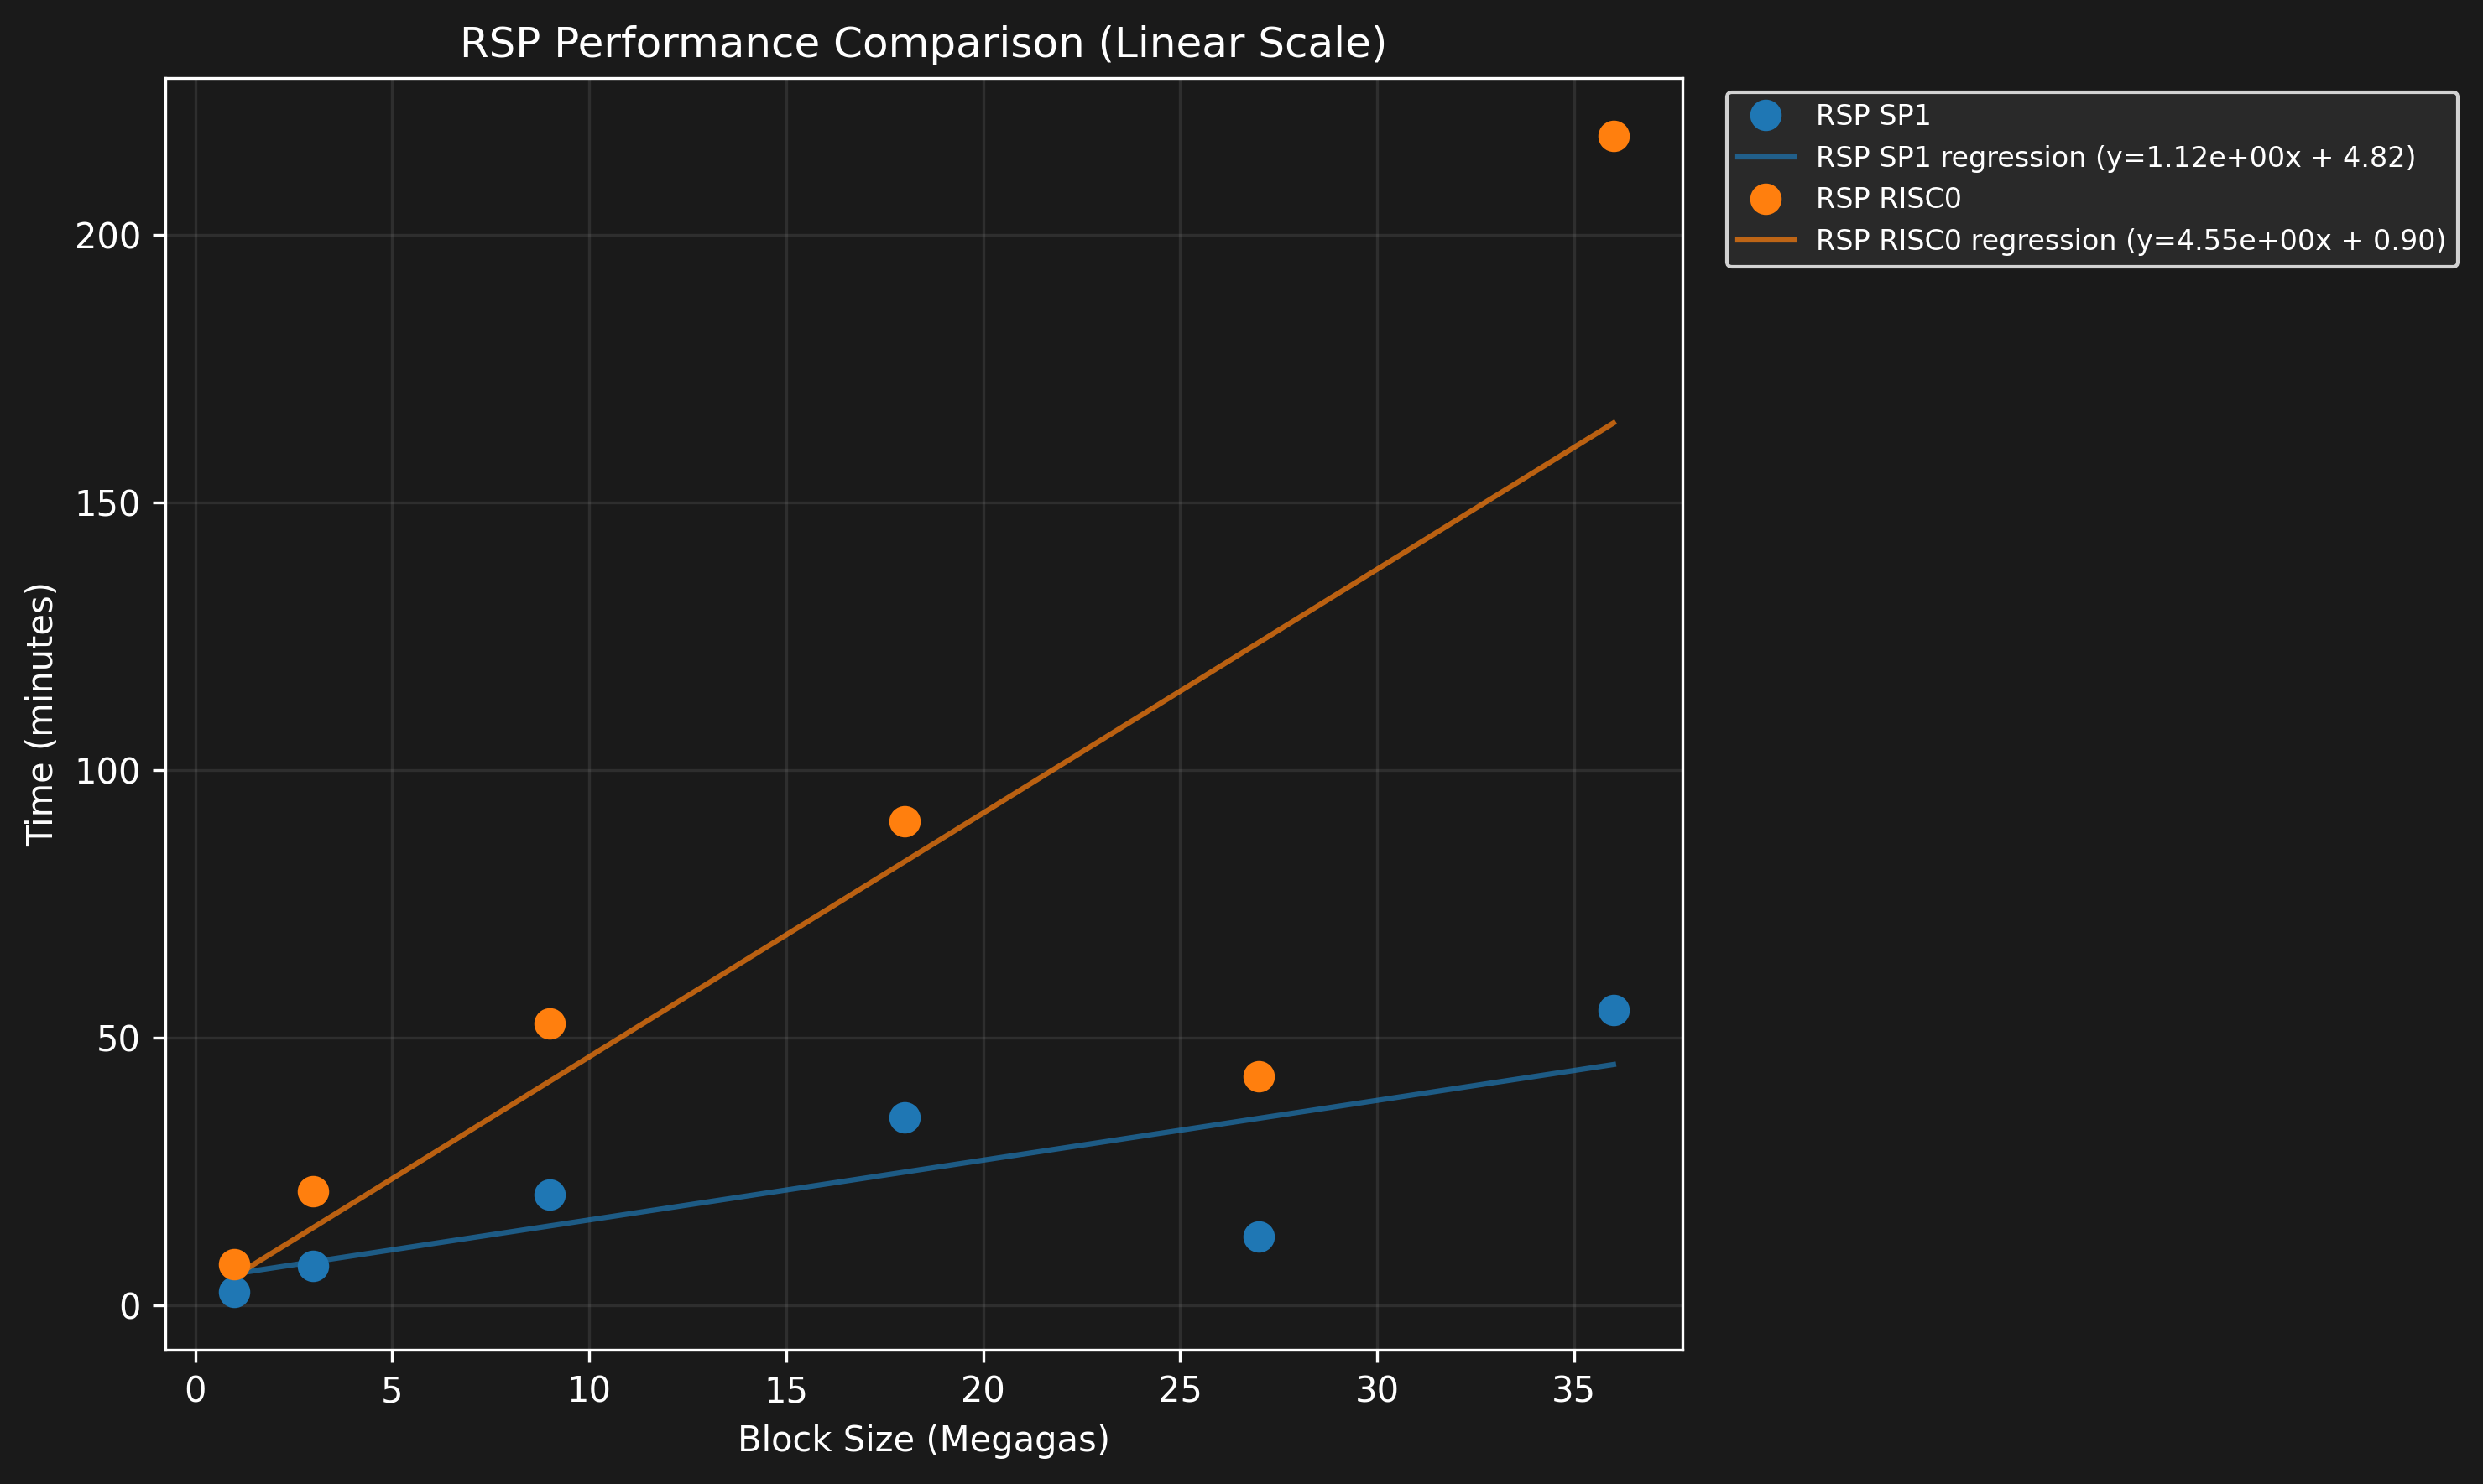

The file beside this chart, header and first rows:
Prover, N, Time
RSP SP1, 1, 2m30.1s
RSP RISC0, 1, 7m42.8s
RSP SP1, 3, 7m28.3s
RSP RISC0, 3, 21m16.7s
RSP SP1, 9, 20m42.4s
RSP RISC0, 9, 52m42.1s
RSP SP1, 18, 35m8.2s
RSP RISC0, 18, 90m28.9s
RSP SP1, 27, 12m54.5s
RSP RISC0, 27, 42m49.5s
RSP SP1, 36, 55m8.5s
RSP RISC0, 36, 218m29.419s
